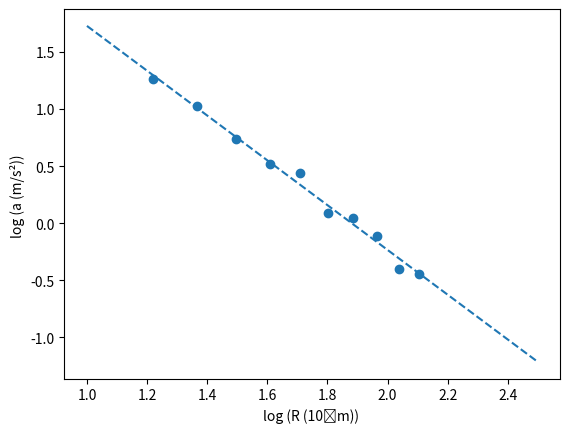

The matplotlib source for this figure:
# -*- coding: utf-8 -*-
"""
Created on Fri Mar 18 23:22:36 2022

[redacted]
"""

import numpy as np
import matplotlib.pyplot as plt

R=np.array([3.389,3.924,4.459,4.993,5.528,6.062,6.597,7.131,7.666,8.200])
a=np.array([3.522,2.793,2.098,1.681,1.557,1.089,1.050,0.896,0.669,0.640])



#Truque para não ter de alterar o código abaixo: identificar x e y corretamente
x=np.log(R)
y=np.log(a)

plt.scatter(x,y)
plt.xlabel("log (R (10⁶m)) ")
plt.ylabel("log (a (m/s²)) ")

def regressao_linear(x,y):
    npontos=x.size

    xy=x*y# element by element product
    x2=x*x
    y2=y*y

    sx=x.sum()
    sy=y.sum()
    sxy=xy.sum()
    sxx=x2.sum()
    syy=y2.sum()

    #print("sx,sy,sxy,sxx,syy")
    #print(sx,sy,sxy,sxx,syy)
    n=npontos
    rn=n*sxy-sx*sy
    rd=(n*sxx-sx**2)*(n*syy-sy**2)
    r2=rn**2/rd
    r=np.sqrt(r2)
    m=(n*sxy-sx*sy)/(n*sxx-sx**2)
    dm=abs(m)*np.sqrt((1/r**2-1)/(n-2))
    bn=sxx*sy-sx*sxy  
    bd=n*sxx-sx**2
    b=bn/bd
    db=dm*np.sqrt(sxx/n)
    print('m +/-dm= ',m ,"+/-", dm)
    print('b +/-db= ',b ,"+/-",db)
    print('r2= ',r2)
    return m,b

result = regressao_linear(x,y)
x_g = np.arange(1,3,0.5)
l_g =result[0] * x_g + result[1]
plt.plot(x_g,l_g, "--")